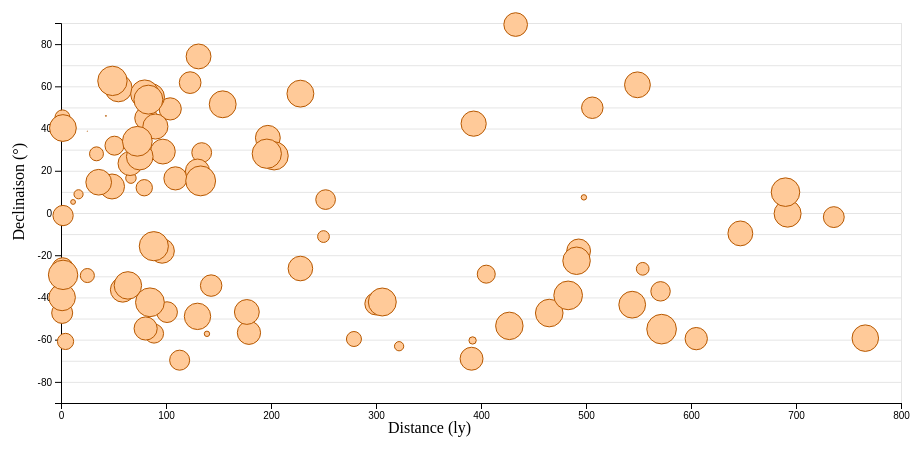
D3 v4 page, settled after 360 driven frames (6 s of simulated time); the page loaded 1 data file(s).



/* Définition des marges */
var margin = {top: 60, right: 60, bottom: 60, left: 60},
width = 960 - margin.left - margin.right,
height = 500 - margin.top - margin.bottom;

/* Définition du svg */	
var svg = d3.select("body").append("svg")
	.attr("width" , width + margin.left + margin.right)
	.attr("height" , height + margin.top + margin.bottom)
	/* g element is used to group SVG shapes together */
	.append("g")
	.attr("transform", "translate(" + margin.left + "," + margin.top + ")");

var x = d3.scaleLinear()
			.domain([0,800])
			.range([0,width]);
  
var y = d3.scaleLinear()
			.domain([-90,90])
			.range([height,0]);
  
var xAxis = d3.axisBottom(x)

var yAxis = d3.axisLeft(y)
  
var color = d3.scaleOrdinal(d3.schemeCategory10);
	
  svg.append("g")
		.attr("class", "x axis label")
		.attr("transform", "translate(" + 0 + "," + height + ")")
		.call(xAxis)
  
  svg.append("text")
		.text("Distance (ly)")
		.attr("x",  410)
		.attr("y", 410)
		.style("text-anchor", "end")
  
	svg.append("g")
		.attr("class", "y axis label")
		.call(yAxis)
  
	svg.append("text")
		.text("Declinaison (°)")
		.attr("transform", "rotate(-90)")
  	.attr("x", -120)
		.attr("y",-50)
		.attr("dy", "0.8em") 
		.style("text-anchor","end")		
 
  svg.append("g")			
      .attr("class", "grid")
      .attr("transform", "translate(0," + height + ")")
      .call(make_x_gridlines()
          .tickSize(-height)
          .tickFormat("")
      )

  // add the Y gridlines
  svg.append("g")			
      .attr("class", "grid")
      .call(make_y_gridlines()
          .tickSize(-width)
          .tickFormat(""))
  
	
	//For the mouseover bubbles
	var tooltip = d3.select("body")
					.append("div")
					.attr("class","tooltip")
// 					.attr("style","display:none")
	
  
	var datas; 	
	d3.csv("stars_clear.csv", type, 
		function(data) 
		{
			datas = data; 
    console.log(data)
			svg.selectAll("circle")
			.data(datas)
			.enter()
			.append("circle")
			.attr("cx", function(d) {return x(d.Distance); })
			.attr("cy", function(d) {return y(d.Declinaison); })
			.attr("r", function(d) {return d.Magnitude * 6; })
      .attr("fill", "rgb(255,202,153)")
      .attr("stroke", "rgb(183,88,0)")

		});
	
  
  
  var legend = svg.selectAll(".legend")
 		.data(color.domain())
 		.enter().append("g")
 		.attr("class", "legend")
//  		.attr("transform", function(d, i) { return "translate(0," + i * 48 + ")"; });
  
 	legend.append("rect")
 		.attr("x", width - 50)
 		.attr("width", 50)
 		.attr("height", 50)
 		.style("fill", "red");
  
 	legend.append("text")
 		.attr("x", width - 24)
 		.attr("y", 9)
 		.attr("dy", ".35em")
 		.style("text-anchor", "end")
 		.text(function(d) { return d; });
  
  
function make_x_gridlines() {		
    return d3.axisBottom(x)
        .ticks(0)
}

// gridlines in y axis function
function make_y_gridlines() {		
    return d3.axisLeft(y)
        .ticks(15)
}
  
function type(d){
  d.Magnitude = +d.Magnitude
  d.HIP = +d.HIP
  d.Declinaison = d.Declinaison
  d.Distance = d.Distance
  return d
}
	


### data: stars_clear.csv
HIP, Name, Constellation, Magnitude, Spectrum, Distance, Right ascension, Declinaison
32349, Sirius, CMA, -1.44, A0, 8.6, 6.753, -16.72
30438, Canopus, CAR, -0.62, F0Ib, 309, 6.399, -52.7
69673, Arcturus, BOO, -0.05, K2IIIp, 36.7, 14.26, 19.18
71683, Toliman, CEN, -0.01, G2V, 4.32, 14.66, -60.83
91262, Vega, LYR, 0.03, A0, 25, 18.62, 38.78
24608, Capella, AUR, 0.08, M1 comp, 42.8, 5.278, 46
24436, Rigel, ORI, 0.18, B8Ia, 863, 5.242, -8.202
37279, Procyon, CMI, 0.4, F5IV-V, 11.5, 7.655, 5.225
7588, Achernar, ERI, 0.45, B3Vp, 139, 1.629, -57.24
27989, Betelgeuse, ORI, 0.45, M2Ib, 498, 5.92, 7.407
68702, Hadar, CEN, 0.61, B1III, 392, 14.06, -60.37
97649, Altair, AQL, 0.76, A7IV-V, 16.7, 19.85, 8.868
60718, Acrux, CRU, 0.77, B0.5IV, 322, 12.44, -63.1
21421, Aldebaran, TAU, 0.87, K5III, 66.6, 4.599, 16.51
65474, Spica, VIR, 0.98, B1V, 250, 13.42, -11.16
80763, Antares, SCO, 1.06, M1Ib + B2.5V, 554, 16.49, -26.43
37826, Pollux, GEM, 1.16, K0IIIvar, 33.8, 7.755, 28.03
113368, Fomalhaut, PSA, 1.17, A3V, 25.1, 22.96, -29.62
62434, Mimosa, CRU, 1.25, B0.5III, 279, 12.8, -59.69
102098, Deneb, CYG, 1.25, A2Ia, 1.412, 20.69, 45.28
71681, Gl 559B, CEN, 1.35, K1V, 4.32, 14.66, -60.84
49669, Regulus, LEO, 1.36, B7V, 79.3, 10.14, 11.97
33579, Adhara, CMA, 1.5, B2II, 405, 6.977, -28.97
36850, Castor, GEM, 1.58, A2Vm, 50.9, 7.577, 31.89
61084, Gacrux, CRU, 1.59, M4III, 88.6, 12.52, -57.11
85927, Shaula, SCO, 1.62, B1.5IV+..., 571, 17.56, -37.1
25336, Bellatrix, ORI, 1.64, B2III, 252, 5.419, 6.35
25428, Elnath, TAU, 1.65, B7III, 134, 5.438, 28.61
45238, Miaplacidus, CAR, 1.67, A2IV, 113, 9.22, -69.72
26311, Alnilam, ORI, 1.69, B0Ia, 1.977, 5.604, -1.202
109268, Alnair, GRU, 1.73, B7IV, 101, 22.14, -46.96
26727, Alnitak, ORI, 1.74, O9.5Ib SB, 736, 5.679, -1.943
39953, Regor, VEL, 1.75, WC8 + O9I, 1.117, 8.159, -47.34
62956, Alioth, UMA, 1.76, A0p, 82.5, 12.9, 55.96
15863, Mirfak, PER, 1.79, F5Ib, 506, 3.405, 49.86
90185, Kaus Australis, SGR, 1.79, B9.5III, 143, 18.4, -34.38
54061, Dubhe, UMA, 1.81, F7V comp, 123, 11.06, 61.75
34444, Wezen, CMA, 1.83, F8Ia, 1.607, 7.14, -26.39
67301, Alkaid, UMA, 1.85, B3V SB, 104, 13.79, 49.31
41037, Avior, CAR, 1.86, K3III+B2V, 605, 8.375, -59.51
86228, Salgaz, SCO, 1.86, F1II, 300, 17.62, -43
28360, Menkalinan, AUR, 1.9, A2V, 81.1, 5.992, 44.95
82273, Atria, TRA, 1.91, K2IIb-IIIa, 391, 16.81, -69.03
31681, Alhena, GEM, 1.93, A0IV, 109, 6.628, 16.4
42913, Koo She, VEL, 1.93, A1V, 80.6, 8.745, -54.71
100751, Peacock, PAV, 1.94, B2IV, 179, 20.43, -56.74
11767, Polaris, CET, 1.97, F7Ib-IIv SB, 433, 2.53, 89.26
30324, Mirzam, CMA, 1.98, B1II/III, 493, 6.378, -17.96
9884, Hamal, ARI, 2.01, K2III, 65.8, 2.12, 23.46
50583, Algieba, LEO, 2.01, K0III, 130, 10.33, 19.84
3419, Diphda, CET, 2.04, K0III, 96.3, 0.7265, -17.99
92855, Nunki, SGR, 2.05, B2.5V, 228, 18.92, -26.3
68933, Menkent, CEN, 2.06, K0IIIb, 58.8, 14.11, -36.37
677, Alpheratz, PSC, 2.07, B9p, 97, 0.1398, 29.09
5447, Mirach, AND, 2.07, M0IIIvar, 197, 1.162, 35.62
27366, Saiph, ORI, 2.07, B0.5Iavar, 647, 5.796, -9.67
72607, Kochab, UMI, 2.07, K4IIIvar, 131, 14.85, 74.16
112122, Gruid, GRU, 2.07, M5III, 177, 22.71, -46.88
86032, Rasalhague, OPH, 2.08, A5III, 48.6, 17.58, 12.56
14576, Algol, PER, 2.09, B8V, 89.9, 3.136, 40.96
... 32 more rows